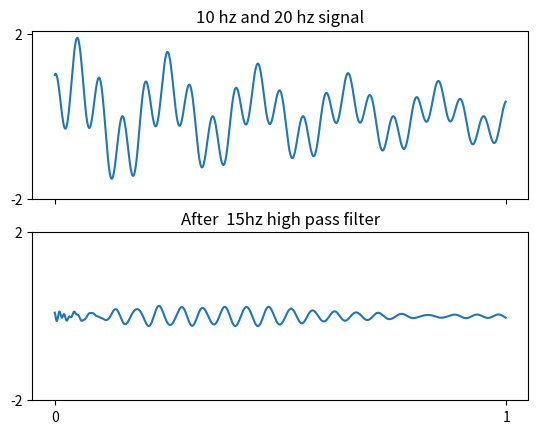

Here is the Python script that generated this plot:
import numpy as np
import matplotlib.pyplot as plt
from scipy import signal


# Generate a signal made up of 5 Hz and 20 Hz, sampled at 1 kHz
# 1second# from 0 to 1 generate 1000 samples for time.
t = np.linspace(0, 1, 1000, False)

sig = (np.sin(2 * np.pi * 5*t) + np.cos(2 * np.pi * 20*t)) * np.exp(-t)

fig, (first, second) = plt.subplots(2, 1, sharex=True)

first.plot(t, sig)
first.set_title("10 hz and 20 hz signal")
first.set_xticks([0, 1])
first.set_yticks([-2, 2])

sos = signal.cheby1(10, 20, 15, 'highpass', output='sos', fs=1000)
# sos = signal.cheby1(10, 10, 15, 'lowpass', output='sos', fs=1000)
fsig = signal.sosfilt(sos, sig)

second.plot(t, fsig)
second.set_xticks([0, 1])
second.set_yticks([-2, 2])
second.set_title("After  15hz high pass filter")
plt.show()

# order = 10, ripple =10, cutoff_freq= 15, sampling_freq= 1kHz
# if ripple= 1, then it behaves as butterworth.

#  omega = w
# freq = h
#  w = 2pi* h
#  sin(2 pi w t)
